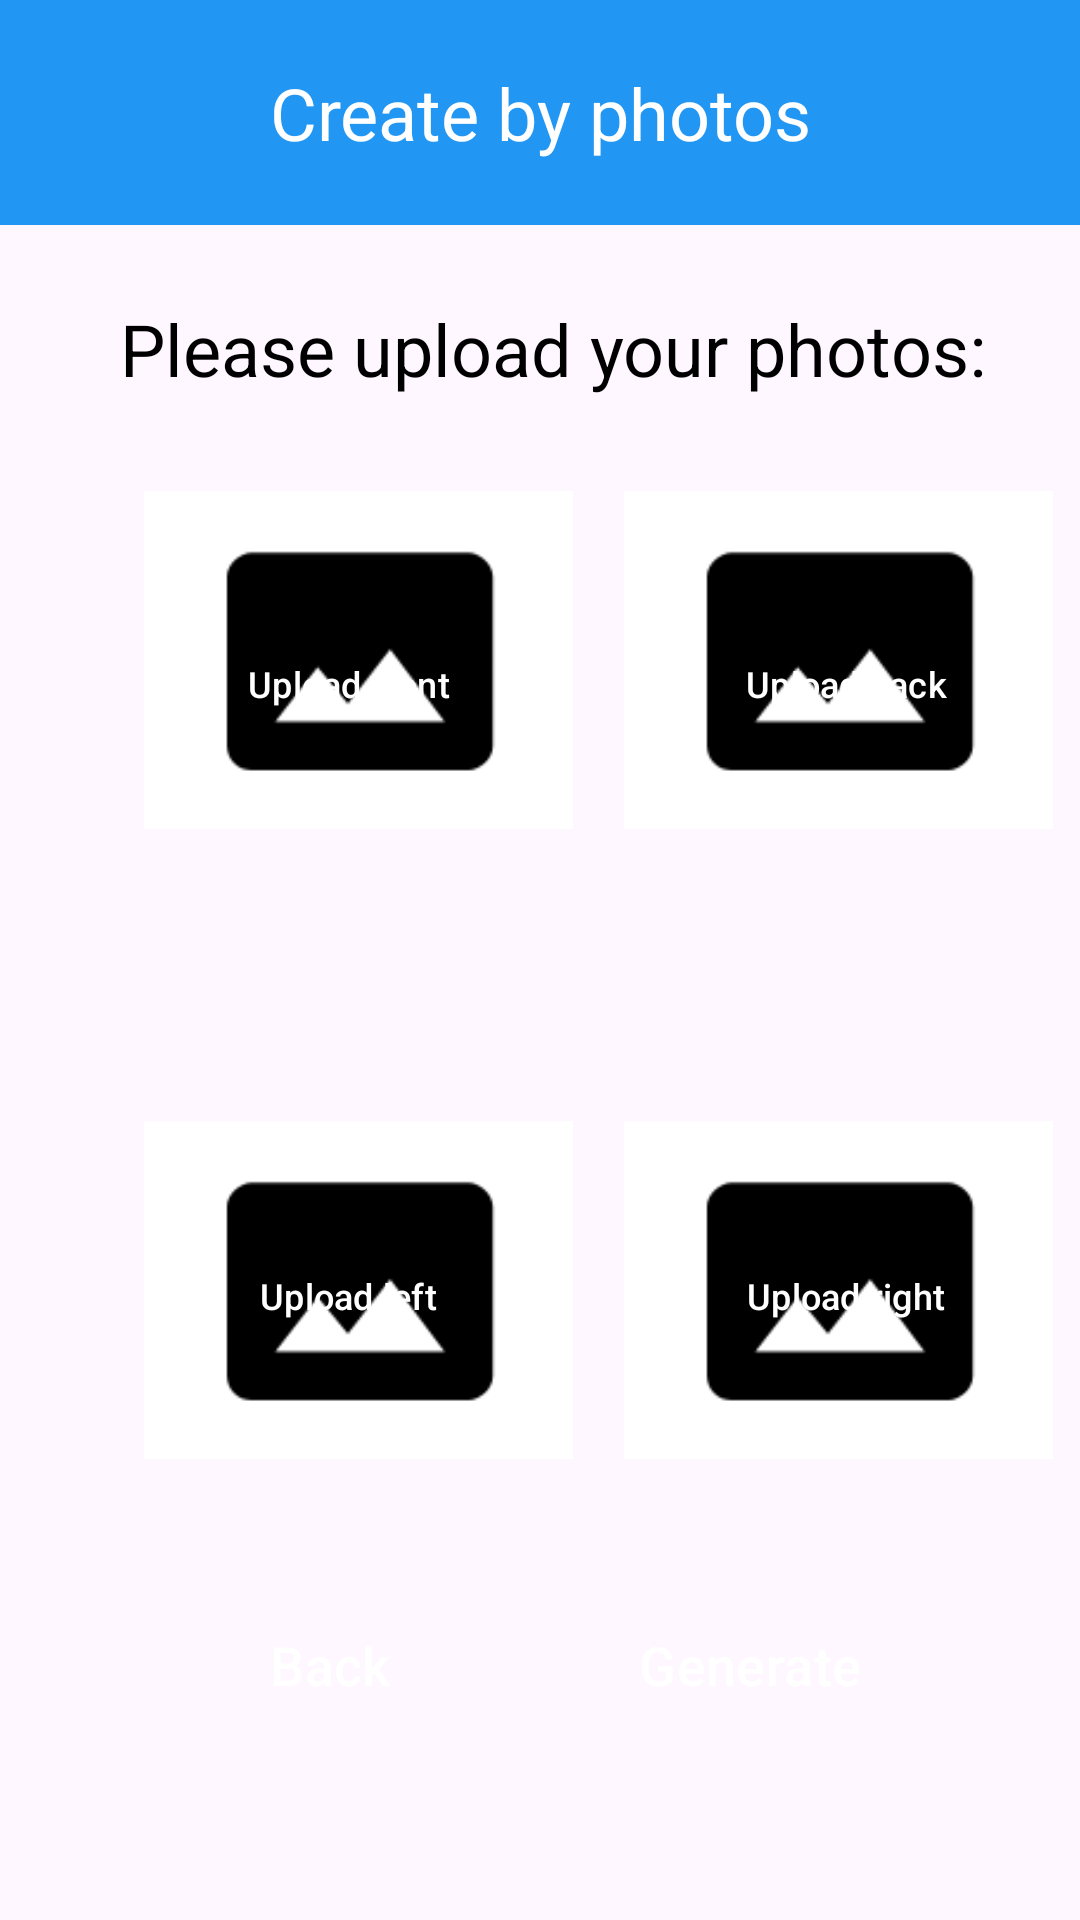

Android layout source for this screen:
<!-- AndroidManifest.xml: application theme Theme.Fashionista -->
<!-- res/layout/activity_createbyphoto.xml -->
<?xml version="1.0" encoding="utf-8"?>
<androidx.constraintlayout.widget.ConstraintLayout xmlns:android="http://schemas.android.com/apk/res/android"
    xmlns:app="http://schemas.android.com/apk/res-auto"
    xmlns:tools="http://schemas.android.com/tools"
    android:layout_width="match_parent"
    android:layout_height="match_parent"
    android:rotation="0"
    android:rotationX="0"
    tools:context=".Createbyphoto">

    <ImageView
        android:id="@+id/imageView_photo4"
        android:layout_width="143dp"
        android:layout_height="124dp"
        android:layout_marginStart="208dp"
        android:layout_marginTop="368dp"
        app:layout_constraintStart_toStartOf="parent"
        app:layout_constraintTop_toTopOf="parent"
        app:srcCompat="@drawable/sample" />

    <ImageView
        android:id="@+id/imageView_photo3"
        android:layout_width="143dp"
        android:layout_height="124dp"
        android:layout_marginStart="48dp"
        android:layout_marginTop="368dp"
        app:layout_constraintStart_toStartOf="parent"
        app:layout_constraintTop_toTopOf="parent"
        app:srcCompat="@drawable/sample" />

    <ImageView
        android:id="@+id/imageView_photo2"
        android:layout_width="143dp"
        android:layout_height="124dp"
        android:layout_marginStart="208dp"
        android:layout_marginTop="158dp"
        app:layout_constraintStart_toStartOf="parent"
        app:layout_constraintTop_toTopOf="parent"
        app:srcCompat="@drawable/sample" />

    <ImageView
        android:id="@+id/imageView_photo1"
        android:layout_width="143dp"
        android:layout_height="124dp"
        android:layout_marginStart="48dp"
        android:layout_marginTop="158dp"
        app:layout_constraintStart_toStartOf="parent"
        app:layout_constraintTop_toTopOf="parent"
        app:srcCompat="@drawable/sample" />

    <Button
        android:id="@+id/button_createbyphoto_ca4"
        style="@style/Widget.Material3.Button"
        android:layout_width="120dp"
        android:layout_height="40dp"
        android:layout_marginStart="222dp"
        android:layout_marginBottom="188dp"
        android:backgroundTint="#2196F3"
        android:gravity="center|center_horizontal|center_vertical"
        android:text="@string/upload_right"
        android:textAlignment="center"
        android:textColor="#FFFFFF"
        android:textSize="12sp"
        app:layout_constraintBottom_toBottomOf="parent"
        app:layout_constraintStart_toStartOf="parent" />

    <Button
        android:id="@+id/button_createbyphoto_ca3"
        style="@style/Widget.Material3.Button"
        android:layout_width="120dp"
        android:layout_height="40dp"
        android:layout_marginStart="56dp"
        android:layout_marginBottom="188dp"
        android:backgroundTint="#2196F3"
        android:gravity="center_horizontal|center_vertical"
        android:text="@string/upload_left"
        android:textAlignment="center"
        android:textColor="#FFFFFF"
        android:textSize="12sp"
        app:layout_constraintBottom_toBottomOf="parent"
        app:layout_constraintStart_toStartOf="parent" />

    <Button
        android:id="@+id/button_createbyphoto_ca2"
        style="@style/Widget.Material3.Button"
        android:layout_width="120dp"
        android:layout_height="40dp"
        android:layout_marginStart="222dp"
        android:layout_marginBottom="392dp"
        android:backgroundTint="#2196F3"
        android:gravity="center_horizontal|center_vertical"
        android:text="@string/upload_back"
        android:textAlignment="center"
        android:textColor="#FFFFFF"
        android:textSize="12sp"
        app:layout_constraintBottom_toBottomOf="parent"
        app:layout_constraintStart_toStartOf="parent" />

    <Button
        android:id="@+id/button_createbyphoto_ca1"
        style="@style/Widget.Material3.Button"
        android:layout_width="120dp"
        android:layout_height="40dp"
        android:layout_marginStart="56dp"
        android:layout_marginBottom="392dp"
        android:backgroundTint="#2196F3"
        android:gravity="center_horizontal|center_vertical"
        android:text="@string/upload_front"
        android:textAlignment="center"
        android:textColor="#FFFFFF"
        android:textSize="12sp"
        app:layout_constraintBottom_toBottomOf="parent"
        app:layout_constraintStart_toStartOf="parent" />

    <Button
        android:id="@+id/button_createbyphoto_generate"
        style="@style/Widget.Material3.Button"
        android:layout_width="140dp"
        android:layout_height="50dp"
        android:layout_marginEnd="40dp"
        android:layout_marginBottom="60dp"
        android:backgroundTint="#2196F3"
        android:text="@string/generate"
        android:textAlignment="center"
        android:textColor="#FFFFFF"
        android:textSize="18sp"
        app:layout_constraintBottom_toBottomOf="parent"
        app:layout_constraintEnd_toEndOf="parent" />

    <Button
        android:id="@+id/button_createbyphoto_back"
        style="@style/Widget.Material3.Button"
        android:layout_width="140dp"
        android:layout_height="50dp"
        android:layout_marginStart="40dp"
        android:layout_marginBottom="60dp"
        android:backgroundTint="#2196F3"
        android:text="@string/back"
        android:textAlignment="center"
        android:textColor="#FFFFFF"
        android:textSize="18sp"
        app:layout_constraintBottom_toBottomOf="parent"
        app:layout_constraintStart_toStartOf="parent" />

    <TextView
        android:id="@+id/text_createbyphoto2"
        android:layout_width="wrap_content"
        android:layout_height="wrap_content"
        android:layout_marginStart="40dp"
        android:layout_marginTop="100dp"
        android:text="@string/please_upload_your_photos"
        android:textAlignment="textStart"
        android:textColor="#000000"
        android:textSize="24sp"
        app:layout_constraintStart_toStartOf="parent"
        app:layout_constraintTop_toTopOf="parent" />

    <TextView
        android:id="@+id/text_createbyphoto"
        android:layout_width="match_parent"
        android:layout_height="75dp"
        android:background="#2196F3"
        android:backgroundTint="#2196F3"
        android:gravity="center|center_horizontal"
        android:text="@string/create_by_photos_title"
        android:textAlignment="center"
        android:textColor="#FFFFFF"
        android:textSize="24sp"
        app:layout_constraintEnd_toEndOf="parent"
        app:layout_constraintHorizontal_bias="0.0"
        app:layout_constraintStart_toStartOf="parent"
        app:layout_constraintTop_toTopOf="parent" />

</androidx.constraintlayout.widget.ConstraintLayout>
<!-- resources referenced by this layout -->
<resources>
  <!-- drawable sample: png bitmap (drawable, 1826 bytes) -->
  <string name="back">Back</string>
  <string name="create_by_photos_title">Create by photos</string>
  <string name="generate">Generate</string>
  <string name="please_upload_your_photos">Please upload your photos:</string>
  <string name="upload_back">Upload back</string>
  <string name="upload_front">Upload front</string>
  <string name="upload_left">Upload left</string>
  <string name="upload_right">Upload right</string>
  <style name="Theme.Fashionista" parent="Base.Theme.Fashionista" />
  <style name="Base.Theme.Fashionista" parent="Theme.Material3.DayNight.NoActionBar">
          
          
      </style>
</resources>
